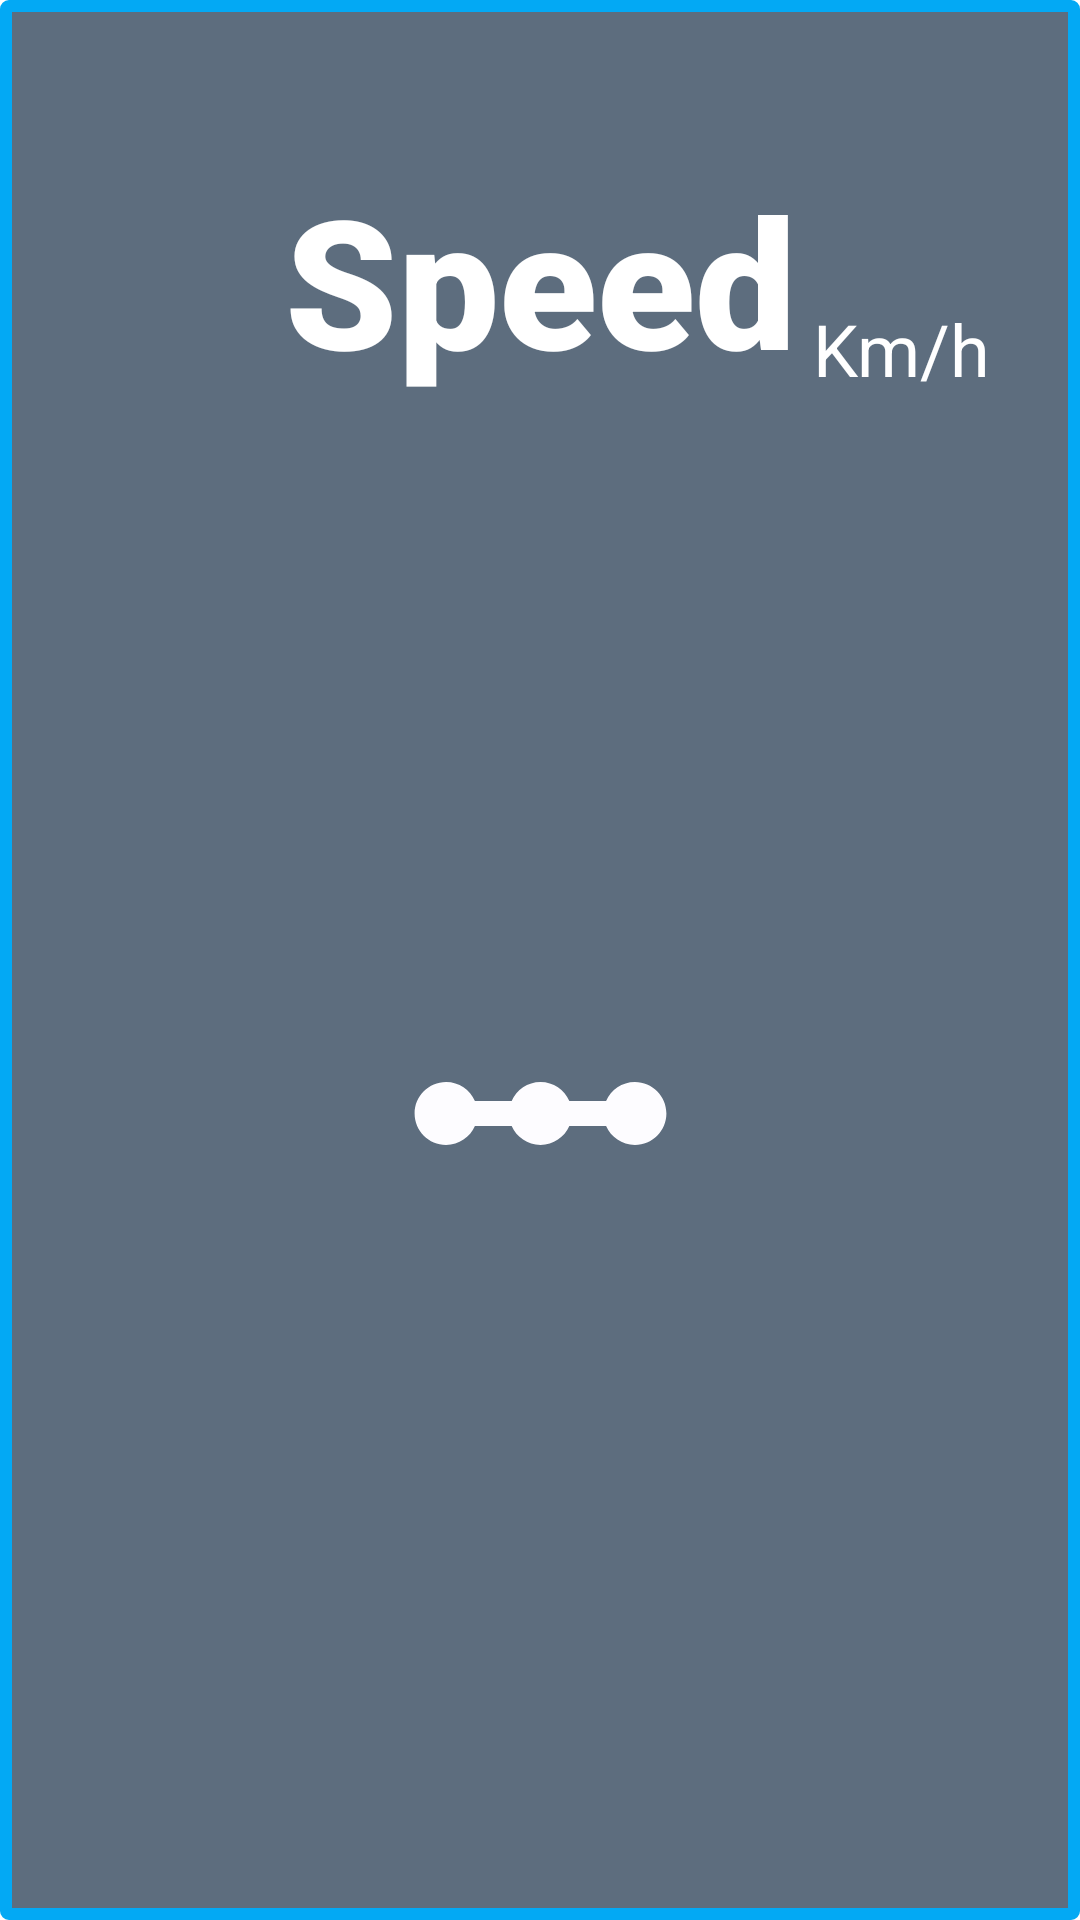

Reconstruct the res/layout file that produces this screen, plus the resources it refers to.
<!-- AndroidManifest.xml: application theme Theme.EEDriveFinal -->
<!-- res/layout/popup.xml -->
<?xml version="1.0" encoding="utf-8"?>
<androidx.constraintlayout.widget.ConstraintLayout xmlns:android="http://schemas.android.com/apk/res/android"
    xmlns:app="http://schemas.android.com/apk/res-auto"
    xmlns:tools="http://schemas.android.com/tools"
    android:layout_width="400dp"
    android:layout_height="400dp"
    android:layout_gravity="center"

    android:background="@drawable/popup_background">

    <TextView
        android:id="@+id/popup_speed_txt"
        android:layout_width="wrap_content"
        android:layout_height="wrap_content"
        android:layout_marginTop="53dp"
        android:fontFamily="sans-serif-black"
        android:text="Speed"
        android:textColor="#FFFFFF"
        android:textSize="60sp"
        app:layout_constraintEnd_toEndOf="parent"
        app:layout_constraintStart_toStartOf="parent"
        app:layout_constraintTop_toTopOf="parent" />

    <ImageView
        android:id="@+id/popup_image"
        android:layout_width="171dp"
        android:layout_height="151dp"
        android:layout_marginTop="64dp"
        android:layout_marginBottom="95dp"
        app:layout_constraintBottom_toBottomOf="parent"
        app:layout_constraintEnd_toEndOf="parent"
        app:layout_constraintStart_toStartOf="parent"
        app:layout_constraintTop_toBottomOf="@+id/popup_speed_txt"
        app:srcCompat="@drawable/stay"
        tools:ignore="VectorDrawableCompat" />

    <TextView
        android:id="@+id/kmh_text"
        android:layout_width="wrap_content"
        android:layout_height="wrap_content"
        android:layout_marginStart="16dp"
        android:layout_marginTop="100dp"
        android:layout_marginEnd="40dp"
        android:text="Km/h"
        android:textColor="#FFFFFF"
        android:textSize="24sp"
        app:layout_constraintEnd_toEndOf="parent"
        app:layout_constraintStart_toEndOf="@+id/popup_speed_txt"
        app:layout_constraintTop_toTopOf="parent" />

</androidx.constraintlayout.widget.ConstraintLayout>
<!-- resources referenced by this layout -->
<resources>
  <!-- drawable popup_background (drawable) -->
  <?xml version="1.0" encoding="utf-8"?>
  <shape xmlns:android="http://schemas.android.com/apk/res/android">
   <solid android:color="#5D6D7E"></solid>
      <stroke android:width="4dp" android:color="@color/colorPrimary"></stroke>
      <corners android:radius="1dp"></corners>
  </shape>
  <!-- drawable stay (drawable) -->
  <vector xmlns:android="http://schemas.android.com/apk/res/android"
      android:width="108dp"
      android:height="108dp"
      android:viewportWidth="108"
      android:viewportHeight="108"
      android:tint="#FDFCFF">
    <group android:scaleX="3.0015"
        android:scaleY="3.0015"
        android:translateX="17.982"
        android:translateY="17.982">
      <path
          android:fillColor="@android:color/white"
          android:pathData="M19.5,9.5c-1.03,0 -1.9,0.62 -2.29,1.5h-2.92C13.9,10.12 13.03,9.5 12,9.5s-1.9,0.62 -2.29,1.5H6.79C6.4,10.12 5.53,9.5 4.5,9.5C3.12,9.5 2,10.62 2,12s1.12,2.5 2.5,2.5c1.03,0 1.9,-0.62 2.29,-1.5h2.92c0.39,0.88 1.26,1.5 2.29,1.5s1.9,-0.62 2.29,-1.5h2.92c0.39,0.88 1.26,1.5 2.29,1.5c1.38,0 2.5,-1.12 2.5,-2.5S20.88,9.5 19.5,9.5z"/>
    </group>
  </vector>
  <style name="Theme.EEDriveFinal" parent="Theme.MaterialComponents.DayNight.NoActionBar">
          
          <item name="colorPrimary">@color/purple_500</item>
          <item name="colorPrimaryVariant">@color/purple_700</item>
          <item name="colorOnPrimary">@color/white</item>
          
          <item name="colorSecondary">@color/teal_200</item>
          <item name="colorSecondaryVariant">@color/teal_700</item>
          <item name="colorOnSecondary">@color/black</item>
          
          <item name="android:statusBarColor" tools:targetApi="l">?attr/colorPrimaryVariant</item>
          
      </style>
  <color name="colorPrimary">#03a9f4</color>
  <color name="purple_500">#FF6200EE</color>
  <color name="purple_700">#FF3700B3</color>
  <color name="white">#FFFFFFFF</color>
  <color name="teal_200">#FF03DAC5</color>
  <color name="teal_700">#FF018786</color>
  <color name="black">#FF000000</color>
</resources>
